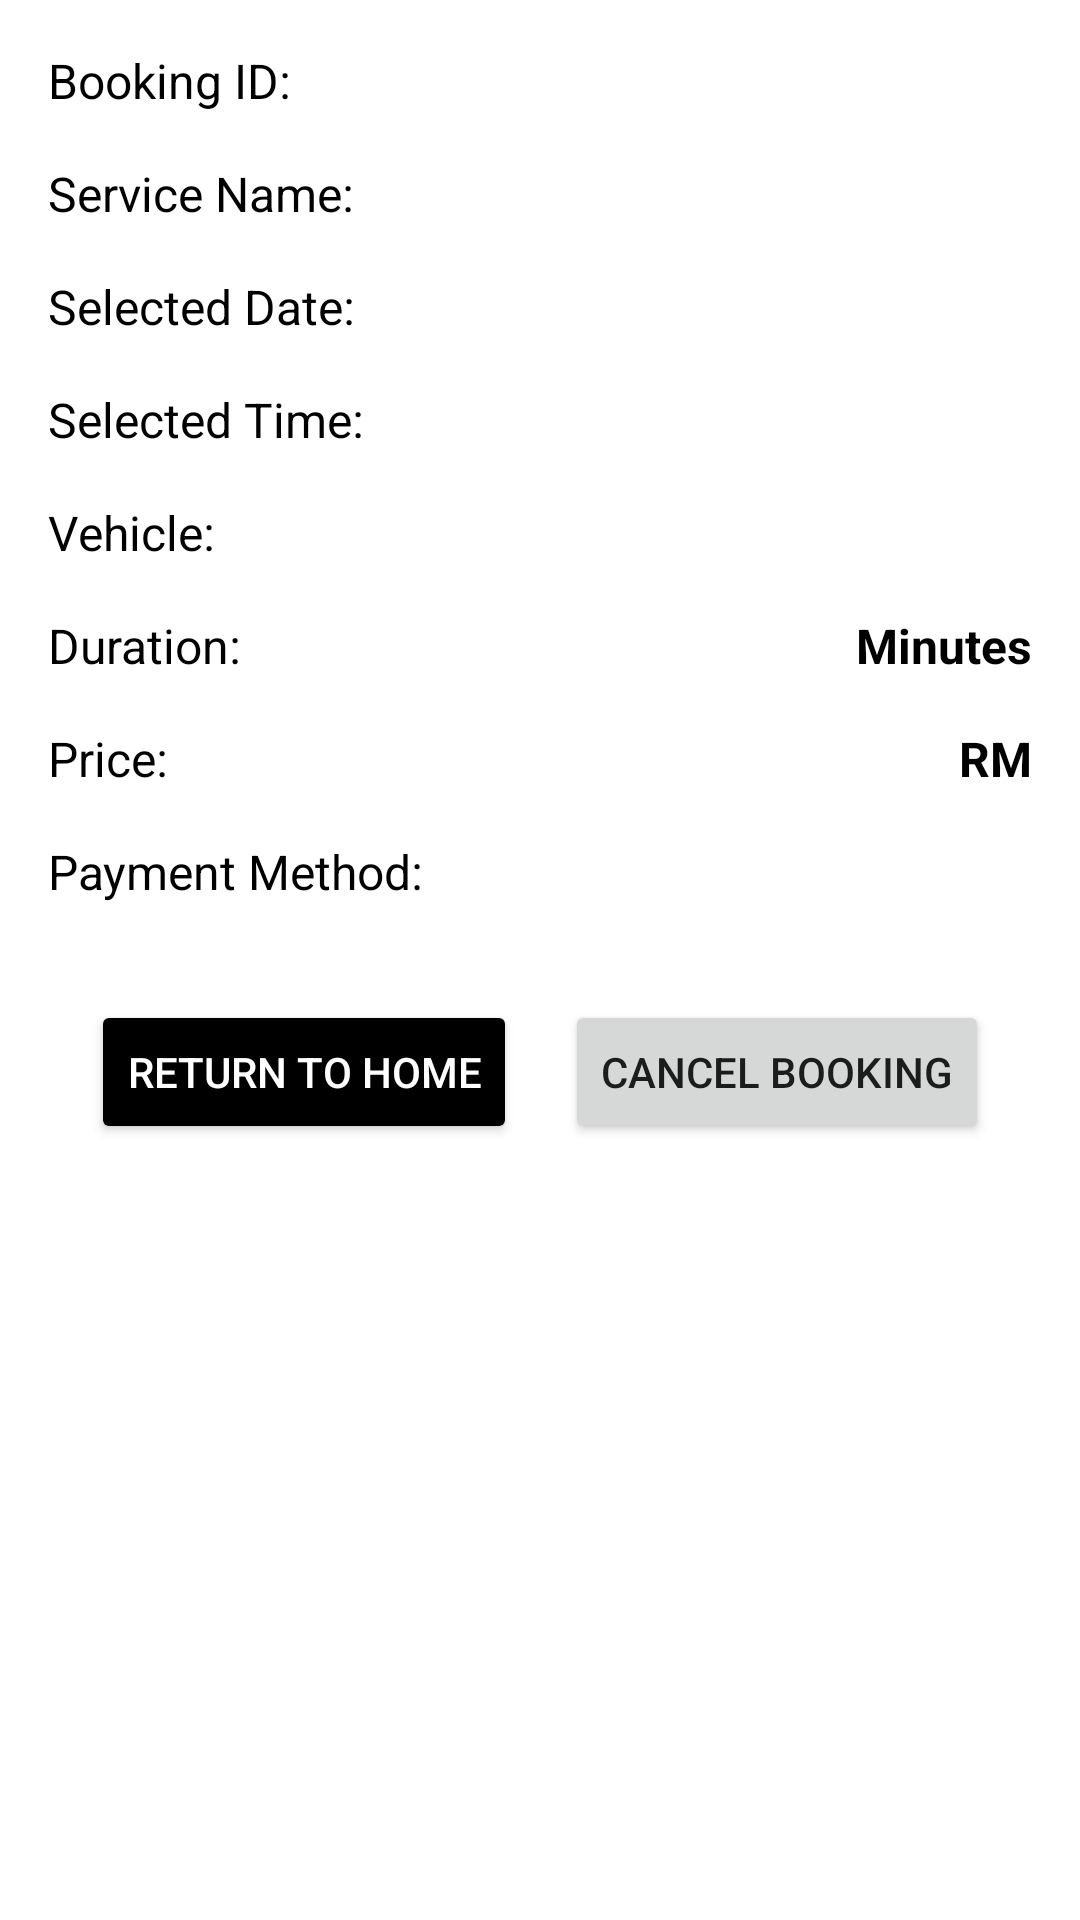

Produce the Android XML layout that renders to this screen, including the resource entries it uses.
<!-- AndroidManifest.xml: application theme Theme.CarService -->
<!-- res/layout/fragment_service_upcoming_detail.xml -->
<?xml version="1.0" encoding="utf-8"?>
<ScrollView xmlns:android="http://schemas.android.com/apk/res/android"
    android:layout_width="match_parent"
    android:layout_height="match_parent"
    android:padding="16dp">

    <LinearLayout
        android:layout_width="match_parent"
        android:layout_height="wrap_content"
        android:orientation="vertical">

        <LinearLayout
            android:layout_width="match_parent"
            android:layout_height="wrap_content"
            android:orientation="horizontal">

            <TextView
                android:id="@+id/labelBookingId"
                android:layout_width="0dp"
                android:layout_height="wrap_content"
                android:layout_weight="1"
                android:text="@string/text_booking_id"
                android:textSize="16sp"
                android:textColor="@color/black"/>

            <TextView
                android:id="@+id/textViewBookingId"
                android:layout_width="wrap_content"
                android:layout_height="wrap_content"
                android:textSize="16sp"
                android:textStyle="bold"
                android:textColor="@color/black"
                android:gravity="end" />
        </LinearLayout>

        <LinearLayout
            android:layout_width="match_parent"
            android:layout_height="wrap_content"
            android:orientation="horizontal"
            android:paddingTop="16dp">

            <TextView
                android:id="@+id/labelServiceName"
                android:layout_width="0dp"
                android:layout_height="wrap_content"
                android:layout_weight="1"
                android:text="@string/text_service_upcoming_name"
                android:textSize="16sp"
                android:textColor="@color/black"/>

            <TextView
                android:id="@+id/textViewServiceName"
                android:layout_width="wrap_content"
                android:layout_height="wrap_content"
                android:textSize="16sp"
                android:textStyle="bold"
                android:textColor="@color/black"
                android:gravity="end" />
        </LinearLayout>

        <LinearLayout
            android:layout_width="match_parent"
            android:layout_height="wrap_content"
            android:orientation="horizontal"
            android:paddingTop="16dp">

            <TextView
                android:id="@+id/labelSelectedDate"
                android:layout_width="0dp"
                android:layout_height="wrap_content"
                android:layout_weight="1"
                android:text="@string/text_selected_date"
                android:textSize="16sp"
                android:textColor="@color/black"/>

            <TextView
                android:id="@+id/textViewSelectedDate"
                android:layout_width="wrap_content"
                android:layout_height="wrap_content"
                android:textSize="16sp"
                android:textStyle="bold"
                android:textColor="@color/black"
                android:gravity="end" />
        </LinearLayout>

        <LinearLayout
            android:layout_width="match_parent"
            android:layout_height="wrap_content"
            android:orientation="horizontal"
            android:paddingTop="16dp">

            <TextView
                android:id="@+id/labelSelectedTime"
                android:layout_width="0dp"
                android:layout_height="wrap_content"
                android:layout_weight="1"
                android:text="@string/text_selected_time"
                android:textSize="16sp"
                android:textColor="@color/black"/>

            <TextView
                android:id="@+id/textViewSelectedTime"
                android:layout_width="wrap_content"
                android:layout_height="wrap_content"
                android:textSize="16sp"
                android:textStyle="bold"
                android:textColor="@color/black"
                android:gravity="end" />
        </LinearLayout>

        <LinearLayout
            android:layout_width="match_parent"
            android:layout_height="wrap_content"
            android:orientation="horizontal"
            android:paddingTop="16dp">

            <TextView
                android:id="@+id/labelVehicle"
                android:layout_width="0dp"
                android:layout_height="wrap_content"
                android:layout_weight="1"
                android:text="@string/text_selected_vehicle"
                android:textSize="16sp"
                android:textColor="@color/black"/>

            <TextView
                android:id="@+id/textViewVehicle"
                android:layout_width="wrap_content"
                android:layout_height="wrap_content"
                android:textSize="16sp"
                android:textStyle="bold"
                android:textColor="@color/black"
                android:gravity="end" />
        </LinearLayout>

        <LinearLayout
            android:layout_width="match_parent"
            android:layout_height="wrap_content"
            android:orientation="horizontal"
            android:paddingTop="16dp">

            <TextView
                android:id="@+id/labelServiceDuration"
                android:layout_width="0dp"
                android:layout_height="wrap_content"
                android:layout_weight="1"
                android:text="@string/text_selected_duration"
                android:textSize="16sp"
                android:textColor="@color/black"/>

            <TextView
                android:id="@+id/textViewServiceDuration"
                android:layout_width="wrap_content"
                android:layout_height="wrap_content"
                android:textSize="16sp"
                android:textStyle="bold"
                android:textColor="@color/black"
                android:gravity="end" />

            <TextView
                android:layout_width="wrap_content"
                android:layout_height="wrap_content"
                android:text="@string/text_minutes"
                android:textSize="16sp"
                android:textStyle="bold"
                android:textColor="@color/black"
                android:layout_marginStart="4dp" />
        </LinearLayout>

        <LinearLayout
            android:layout_width="match_parent"
            android:layout_height="wrap_content"
            android:orientation="horizontal"
            android:paddingTop="16dp">

            <TextView
                android:id="@+id/labelPrice"
                android:layout_width="0dp"
                android:layout_height="wrap_content"
                android:layout_weight="1"
                android:text="@string/text_selected_price"
                android:textSize="16sp"
                android:textColor="@color/black"/>

            <TextView
                android:id="@+id/textViewPrice"
                android:layout_width="wrap_content"
                android:layout_height="wrap_content"
                android:textSize="16sp"
                android:textStyle="bold"
                android:textColor="@color/black"
                android:gravity="end" />

            <TextView
                android:layout_width="wrap_content"
                android:layout_height="wrap_content"
                android:text="@string/text_rm"
                android:textSize="16sp"
                android:textStyle="bold"
                android:textColor="@color/black"
                android:layout_marginStart="4dp" />
        </LinearLayout>

        <LinearLayout
            android:layout_width="match_parent"
            android:layout_height="wrap_content"
            android:orientation="horizontal"
            android:paddingTop="16dp">

            <TextView
                android:id="@+id/labelSelectedPaymentMethod"
                android:layout_width="0dp"
                android:layout_height="wrap_content"
                android:layout_weight="1"
                android:text="@string/text_selected_payment_method"
                android:textSize="16sp"
                android:textColor="@color/black"/>

            <TextView
                android:id="@+id/textViewSelectedPaymentMethod"
                android:layout_width="wrap_content"
                android:layout_height="wrap_content"
                android:textSize="16sp"
                android:textStyle="bold"
                android:textColor="@color/black"
                android:gravity="end" />
        </LinearLayout>

        <LinearLayout
            android:layout_width="match_parent"
            android:layout_height="wrap_content"
            android:orientation="horizontal"
            android:paddingTop="32dp"
            android:gravity="center">

            <Button
                android:id="@+id/buttonReturnToHome"
                android:layout_width="wrap_content"
                android:layout_height="wrap_content"
                android:text="@string/return_to_home"
                android:backgroundTint="@color/black"
                android:textColor="@color/white"
                android:layout_marginEnd="16dp" />

            <Button
                android:id="@+id/buttonCancelBooking"
                android:layout_width="wrap_content"
                android:layout_height="wrap_content"
                android:text="@string/cancel_booking" />
        </LinearLayout>

    </LinearLayout>
</ScrollView>
<!-- resources referenced by this layout -->
<resources>
  <color name="black">#000000</color>
  <color name="white">#FFFFFF</color>
  <string name="cancel_booking">Cancel Booking</string>
  <string name="return_to_home">Return to Home</string>
  <string name="text_booking_id">Booking ID:</string>
  <string name="text_minutes">Minutes</string>
  <string name="text_rm">RM</string>
  <string name="text_selected_date">Selected Date:</string>
  <string name="text_selected_duration">Duration:</string>
  <string name="text_selected_payment_method">Payment Method:</string>
  <string name="text_selected_price">Price:</string>
  <string name="text_selected_time">Selected Time:</string>
  <string name="text_selected_vehicle">Vehicle:</string>
  <string name="text_service_upcoming_name">Service Name:</string>
  <style name="Theme.CarService" parent="Theme.MaterialComponents.DayNight.DarkActionBar">
          
          <item name="colorPrimary">@color/blue_dark</item>
          <item name="colorPrimaryVariant">@color/blue_variant</item>
          <item name="colorOnPrimary">@color/white</item>
  
          
          <item name="colorSecondary">@color/red_accent</item>
          <item name="colorSecondaryVariant">@color/red_variant</item>
          <item name="colorOnSecondary">@color/white</item>
  
          
          <item name="android:statusBarColor">?attr/colorPrimaryVariant</item>
  
          
      </style>
  <color name="blue_dark">#1E3A8A</color>
  <color name="blue_variant">#2563EB</color>
  <color name="red_accent">#EF4444</color>
  <color name="red_variant">#B91C1C</color>
</resources>
